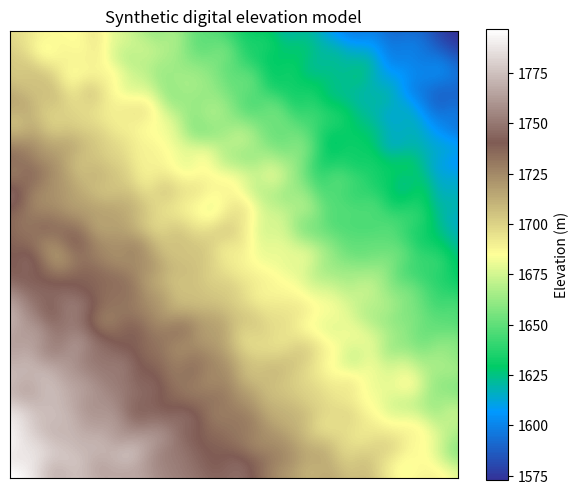
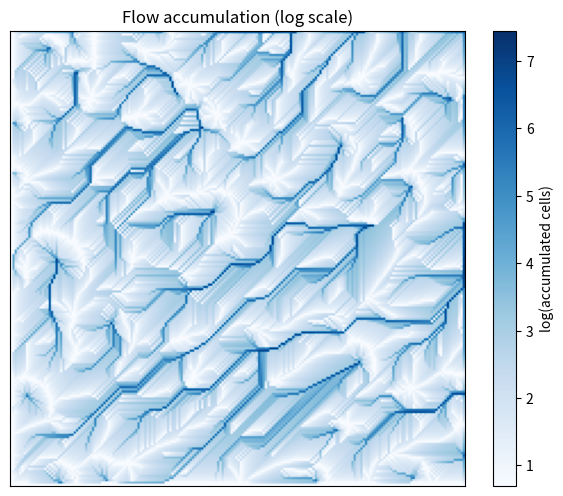
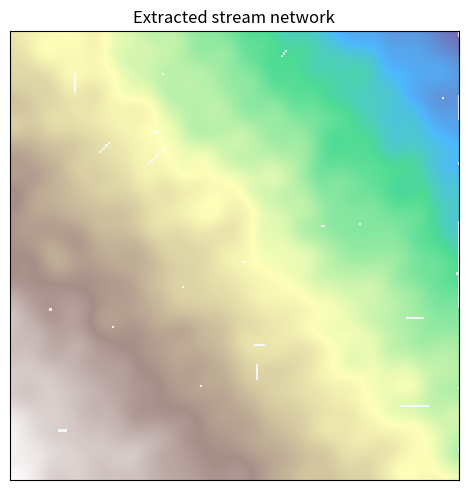
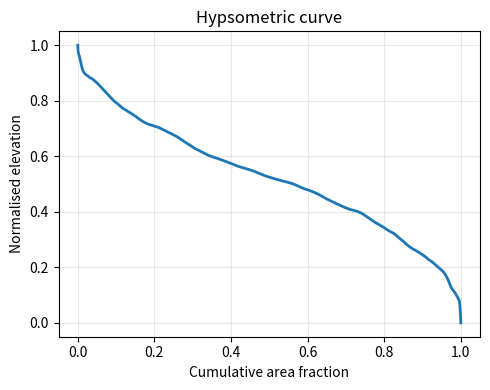
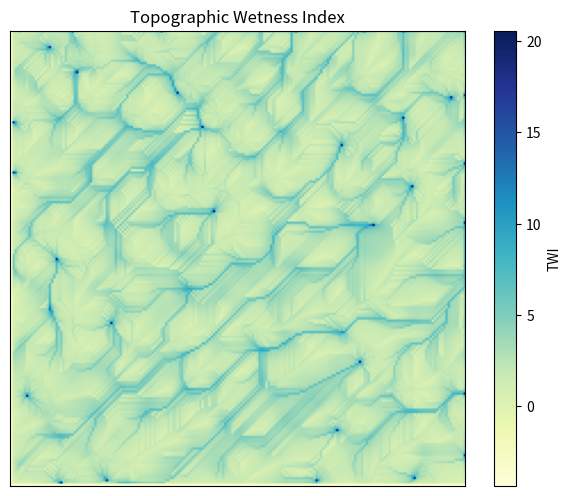

Write Python code to recreate these figures, in order.
import numpy as np
import matplotlib.pyplot as plt
from scipy.ndimage import gaussian_filter

rng = np.random.default_rng(7)
GRID = 200

# A synthetic DEM: a tilted plane plus smoothed random relief.
yy, xx = np.mgrid[0:GRID, 0:GRID]
tilt = 1800 - 0.6 * xx - 0.5 * yy   # highland in one corner
relief = gaussian_filter(rng.normal(0, 60, (GRID, GRID)), sigma=5)
dem = np.clip(tilt + relief, 0, None)
print(f'DEM elevation range: {dem.min():.0f}-{dem.max():.0f} m')


fig, ax = plt.subplots(figsize=(6, 5))
im = ax.imshow(dem, cmap='terrain', origin='lower')
plt.colorbar(im, ax=ax, label='Elevation (m)')
ax.set_title('Synthetic digital elevation model')
ax.set_xticks([]); ax.set_yticks([])
plt.tight_layout(); plt.show()


def d8_flow_direction(dem):
    di = np.array([-1, -1, -1,  0, 0,  1, 1, 1])
    dj = np.array([-1,  0,  1, -1, 1, -1, 0, 1])
    dist = np.sqrt(di**2 + dj**2)
    direction = np.zeros(dem.shape, dtype=np.int8)
    slope = np.zeros(dem.shape)
    for k in range(8):
        shifted = np.roll(np.roll(dem, -di[k], axis=0), -dj[k], axis=1)
        s = (dem - shifted) / dist[k]
        mask = s > slope
        slope[mask] = s[mask]
        direction[mask] = k + 1
    return direction, slope

direction, slope = d8_flow_direction(dem)
print('Flow direction grid computed.')


def flow_accumulation(direction, n_iter=40):
    di = np.array([0, -1, -1, -1,  0, 0,  1, 1, 1])
    dj = np.array([0, -1,  0,  1, -1, 1, -1, 0, 1])
    acc = np.ones(direction.shape)
    for _ in range(n_iter):
        new_acc = np.ones(direction.shape)
        for k in range(1, 9):
            shifted = np.roll(np.roll(acc, di[k], axis=0), dj[k], axis=1)
            inflow = (np.roll(np.roll(direction, di[k], axis=0), dj[k], axis=1) == k)
            new_acc += shifted * inflow
        acc = new_acc
    return acc

acc = flow_accumulation(direction)


fig, ax = plt.subplots(figsize=(6, 5))
im = ax.imshow(np.log1p(acc), cmap='Blues', origin='lower')
plt.colorbar(im, ax=ax, label='log(accumulated cells)')
ax.set_title('Flow accumulation (log scale)')
ax.set_xticks([]); ax.set_yticks([])
plt.tight_layout(); plt.show()


threshold = np.percentile(acc, 96)
stream = acc > threshold

fig, ax = plt.subplots(figsize=(6, 5))
ax.imshow(dem, cmap='terrain', origin='lower', alpha=0.7)
ax.imshow(np.where(stream, 1, np.nan), cmap='Blues', origin='lower', alpha=0.9)
ax.set_title('Extracted stream network')
ax.set_xticks([]); ax.set_yticks([])
plt.tight_layout(); plt.show()


elevations = np.sort(dem.flatten())
cum_area = np.arange(elevations.size, 0, -1) / elevations.size
norm_z = (elevations - elevations.min()) / (elevations.max() - elevations.min())

fig, ax = plt.subplots(figsize=(5, 4))
ax.plot(cum_area, norm_z, lw=2)
ax.set_xlabel('Cumulative area fraction')
ax.set_ylabel('Normalised elevation')
ax.set_title('Hypsometric curve')
ax.grid(alpha=0.3)
plt.tight_layout(); plt.show()


tan_beta = np.tan(np.arctan(slope) + 1e-6)
twi = np.log((acc + 1) / (tan_beta + 1e-6))

fig, ax = plt.subplots(figsize=(6, 5))
im = ax.imshow(twi, cmap='YlGnBu', origin='lower')
plt.colorbar(im, ax=ax, label='TWI')
ax.set_title('Topographic Wetness Index')
ax.set_xticks([]); ax.set_yticks([])
plt.tight_layout(); plt.show()
